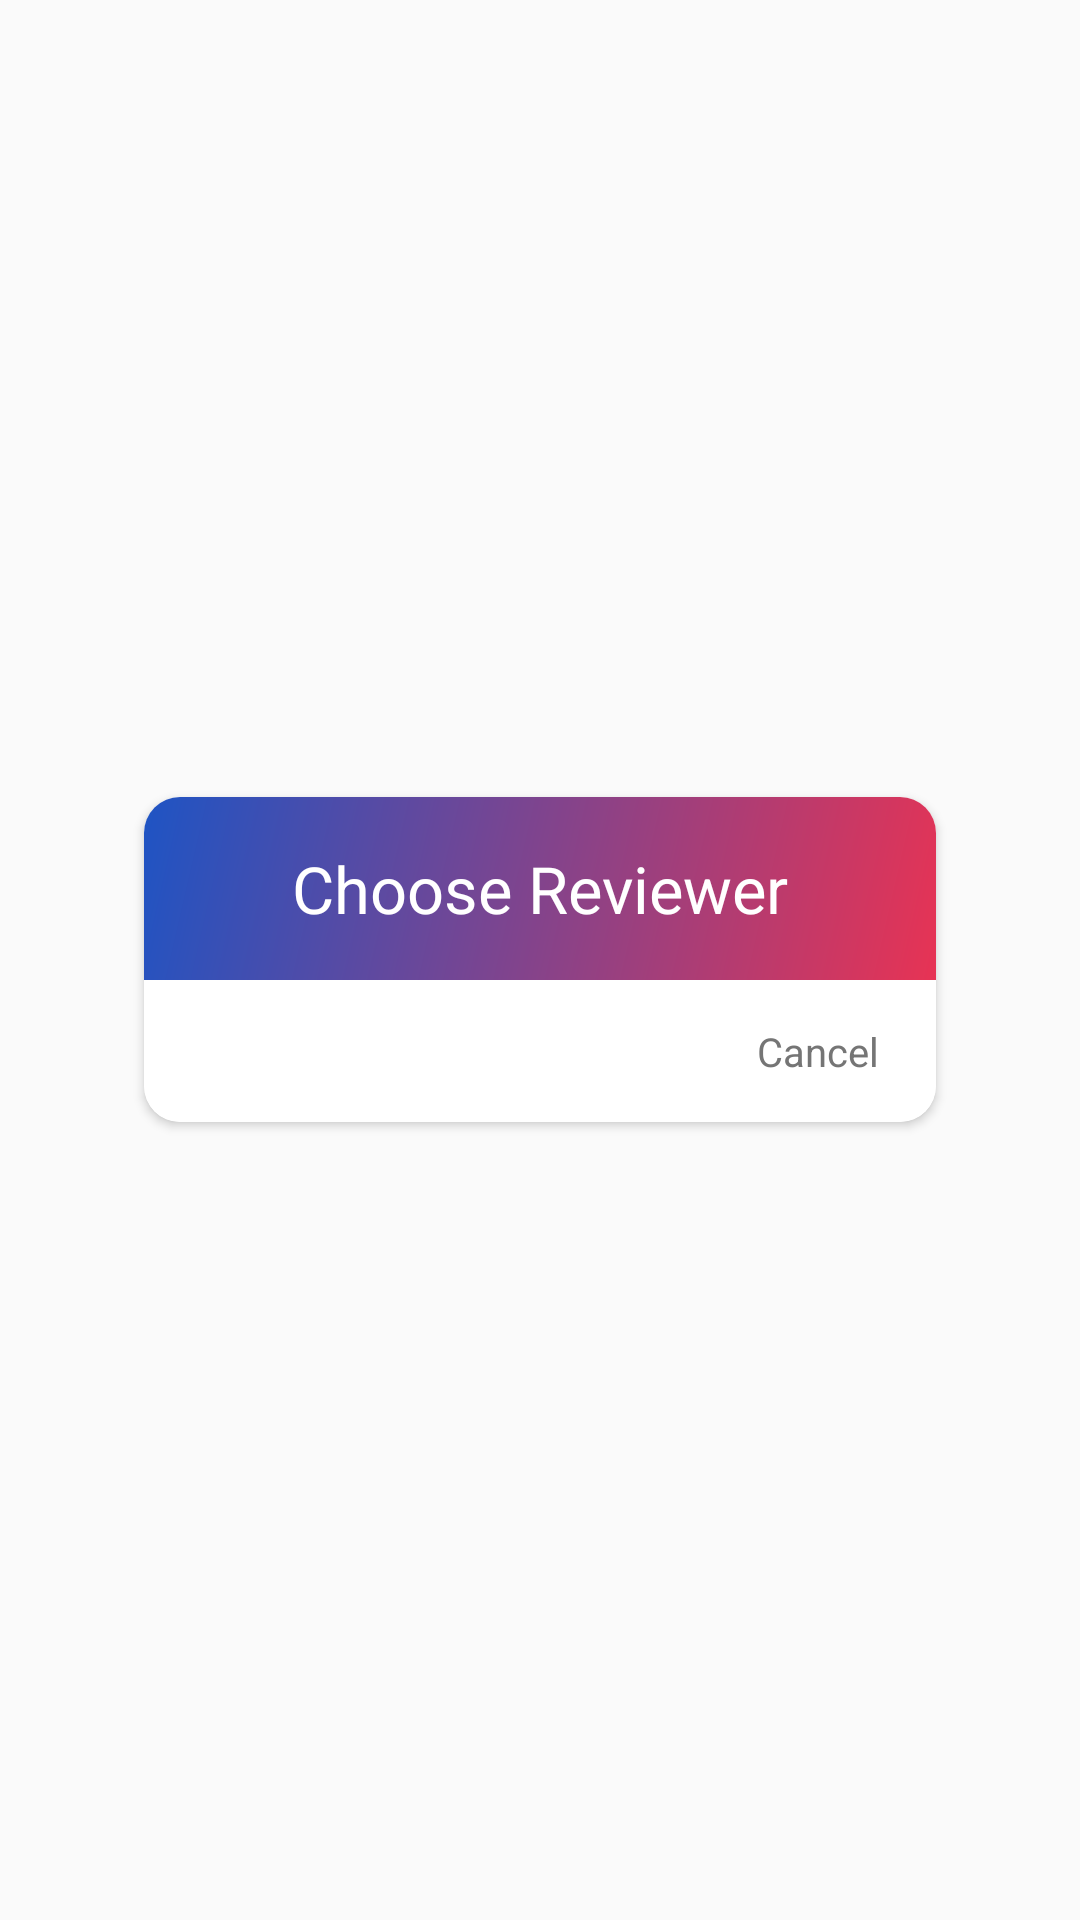

Here is an Android app screen rendered from its layout file. Give the layout XML and the strings, colors and styles it references.
<!-- AndroidManifest.xml: application theme AppTheme -->
<!-- res/layout/dialog_choose_reviewer.xml -->
<?xml version="1.0" encoding="utf-8"?>
<RelativeLayout
        xmlns:android="http://schemas.android.com/apk/res/android"
        xmlns:tools="http://schemas.android.com/tools"
        android:layout_width="match_parent"
        android:layout_height="match_parent"
        xmlns:app="http://schemas.android.com/apk/res-auto"
        android:layout_gravity="center"
        android:gravity="center"
        tools:ignore="MissingPrefix">

    <androidx.cardview.widget.CardView
            android:layout_width="@dimen/_220dp"
            android:layout_height="wrap_content"
            app:cardBackgroundColor="@color/white"
            app:cardCornerRadius="@dimen/_10dp">

        <LinearLayout
            android:layout_width="@dimen/_220dp"
            android:layout_height="wrap_content"
            android:background="@android:color/white"
            android:orientation="vertical">

            <LinearLayout
                android:layout_width="match_parent"
                android:layout_height="wrap_content"
                android:background="@drawable/grad_blue_red"
                android:gravity="center"
                android:orientation="vertical"
                android:padding="16dp">

                <TextView
                    android:id="@+id/dialog_universal_warning_title"
                    android:layout_width="wrap_content"
                    android:layout_height="wrap_content"
                    android:text="Choose Reviewer"
                    android:textColor="@color/white"
                    android:textSize="@dimen/_18sp"
                    fontPath="fonts/Montserrat-SemiBold.ttf" />
            </LinearLayout>

            <androidx.recyclerview.widget.RecyclerView
                android:layout_width="match_parent"
                android:layout_height="wrap_content"
                android:id="@+id/rcReviewer"
                android:scrollbars="vertical"
                >

            </androidx.recyclerview.widget.RecyclerView>

            <LinearLayout
                android:layout_width="match_parent"
                android:layout_height="wrap_content"
                android:gravity="right">

                <TextView
                    android:id="@+id/dialog_universal_warning_cancel"
                    android:layout_width="wrap_content"
                    android:layout_height="wrap_content"
                    android:layout_margin="@dimen/_6dp"
                    android:background="@drawable/selector_dialog_warning"
                    android:gravity="center"
                    android:minWidth="64dp"
                    android:padding="@dimen/_6dp"
                    android:text="@string/dialog_cancel"
                    android:textColor="@color/material_grey_600"
                    android:textSize="@dimen/_11sp"
                    fontPath="fonts/Montserrat-SemiBold.ttf" />
            </LinearLayout>
        </LinearLayout>

    </androidx.cardview.widget.CardView>

</RelativeLayout>
<!-- resources referenced by this layout -->
<resources>
  <color name="white">#FFFFFF</color>
  <dimen name="_10dp">10.00dp</dimen>
  <dimen name="_11sp">11.00sp</dimen>
  <dimen name="_18sp">18.00sp</dimen>
  <dimen name="_220dp">220.00dp</dimen>
  <dimen name="_6dp">6.00dp</dimen>
  <!-- drawable grad_blue_red (drawable) -->
  <?xml version="1.0" encoding="utf-8"?>
  <shape xmlns:android="http://schemas.android.com/apk/res/android"
      android:shape="rectangle">
      <gradient
          android:startColor="#1e54c4"
          android:endColor="#e73354"
          android:angle="315" />
  </shape>
  <!-- drawable selector_dialog_warning (drawable) -->
  <?xml version="1.0" encoding="utf-8"?>
  <selector xmlns:android="http://schemas.android.com/apk/res/android">
  
      <item android:state_pressed="true"><shape>
              <solid android:color="@color/material_purple_100" />
  
              <corners android:radius="2dp" />
          </shape></item>
      <item android:state_focused="true"><shape>
              <solid android:color="@color/material_purple_100" />
  
              <corners android:radius="2dp" />
          </shape></item>
      <item android:state_focused="false"><shape>
              <solid android:color="@android:color/transparent" />
  
              <corners android:radius="2dp" />
          </shape></item>
      <item android:state_pressed="false"><shape>
              <solid android:color="@android:color/transparent" />
  
              <corners android:radius="2dp" />
          </shape></item>
  
  </selector>
  <string name="dialog_cancel">Cancel</string>
  <style name="AppTheme" parent="Theme.AppCompat.Light.DarkActionBar">
          
          <item name="colorPrimary">@color/colorPrimary</item>
          <item name="colorPrimaryDark">@color/colorPrimaryDark</item>
          <item name="colorAccent">@color/colorAccent</item>
      </style>
  <color name="colorPrimary">#1e54c4</color>
  <color name="colorPrimaryDark">#1e54c4</color>
  <color name="colorAccent">#c2e9fb</color>
</resources>
